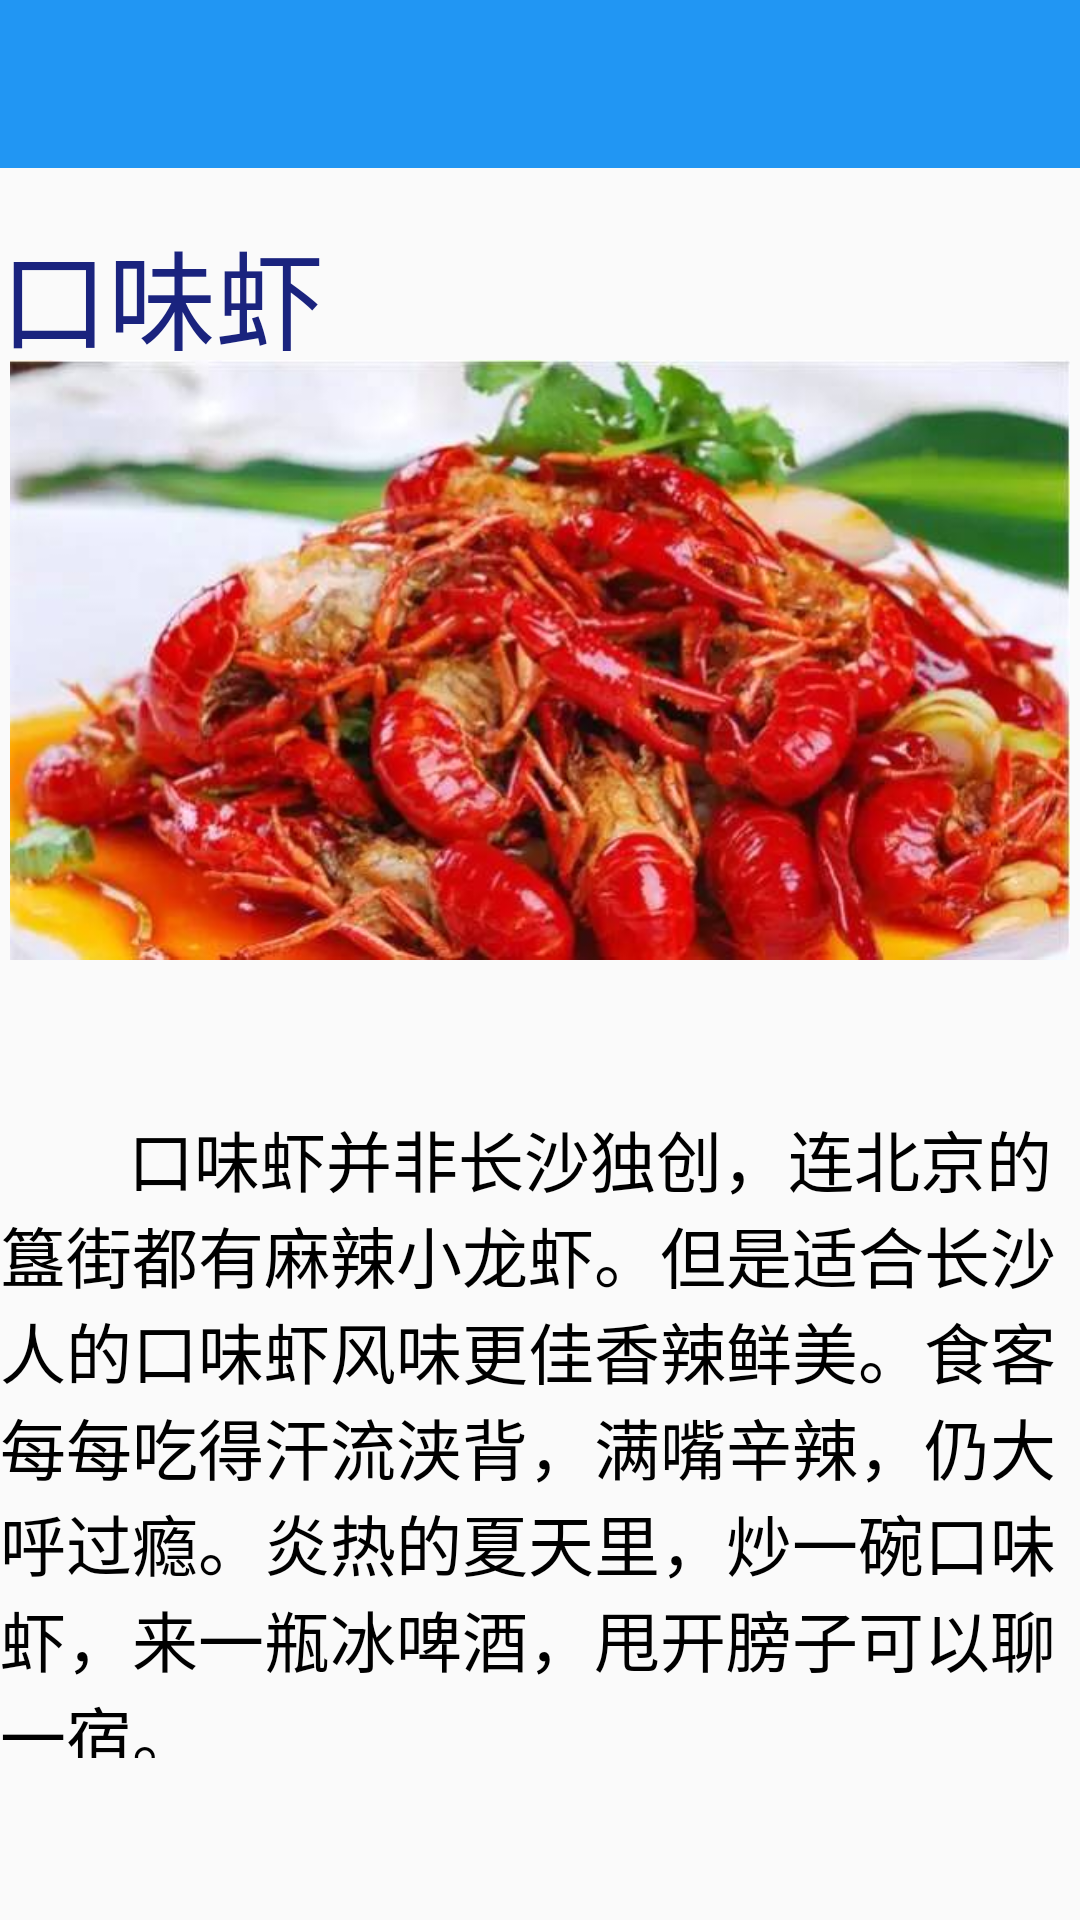

This screen was rendered from an Android layout file. Write that file and the resources it references.
<!-- AndroidManifest.xml: application theme AppTheme -->
<!-- res/layout/content_main10.xml -->
<?xml version="1.0" encoding="utf-8"?>
<LinearLayout xmlns:android="http://schemas.android.com/apk/res/android"
    xmlns:app="http://schemas.android.com/apk/res-auto"
    xmlns:tools="http://schemas.android.com/tools"
    android:layout_width="match_parent"
    android:layout_height="match_parent"
    android:orientation="vertical"
    tools:context="cn.studyjams.s2.sj0217.hunansnack.Main10Activity">

    <android.support.design.widget.AppBarLayout
        android:layout_width="match_parent"
        android:layout_height="wrap_content"
        android:theme="@style/AppTheme.AppBarOverlay">

        <android.support.v7.widget.Toolbar
            android:id="@+id/toolbar"
            android:layout_width="match_parent"
            android:layout_height="?attr/actionBarSize"
            android:background="?attr/colorPrimary"
            app:popupTheme="@style/AppTheme.PopupOverlay" />

    </android.support.design.widget.AppBarLayout>

    <TextView
        android:layout_width="match_parent"
        android:layout_height="64dp"
        android:paddingTop="16dp"
        android:textSize="36dp"
        android:textColor="#1A237E"
        android:text="口味虾"/>

    <ImageView
        android:id="@+id/imageView2"
        android:layout_width="match_parent"
        android:layout_height="200dp"
        android:layout_marginBottom="10dp"
        android:src="@drawable/kwx" />

    <TextView
        android:layout_width="match_parent"
        android:layout_height="256dp"
        android:paddingTop="40dp"
        android:textSize="22dp"
        android:textColor="#000000"
        android:text="        口味虾并非长沙独创，连北京的簋街都有麻辣小龙虾。但是适合长沙人的口味虾风味更佳香辣鲜美。食客每每吃得汗流浃背，满嘴辛辣，仍大呼过瘾。炎热的夏天里，炒一碗口味虾，来一瓶冰啤酒，甩开膀子可以聊一宿。"/>
</LinearLayout>
<!-- resources referenced by this layout -->
<resources>
  <!-- drawable kwx: jpg bitmap (drawable, 40486 bytes) -->
  <style name="AppTheme.AppBarOverlay" parent="ThemeOverlay.AppCompat.Dark.ActionBar" />
  <style name="AppTheme.PopupOverlay" parent="ThemeOverlay.AppCompat.Light" />
  <style name="AppTheme" parent="Theme.AppCompat.Light">
          
          <item name="colorPrimary">#2196F3</item>
          
          <item name="colorButtonNormal">#2196F3</item>
      </style>
</resources>
